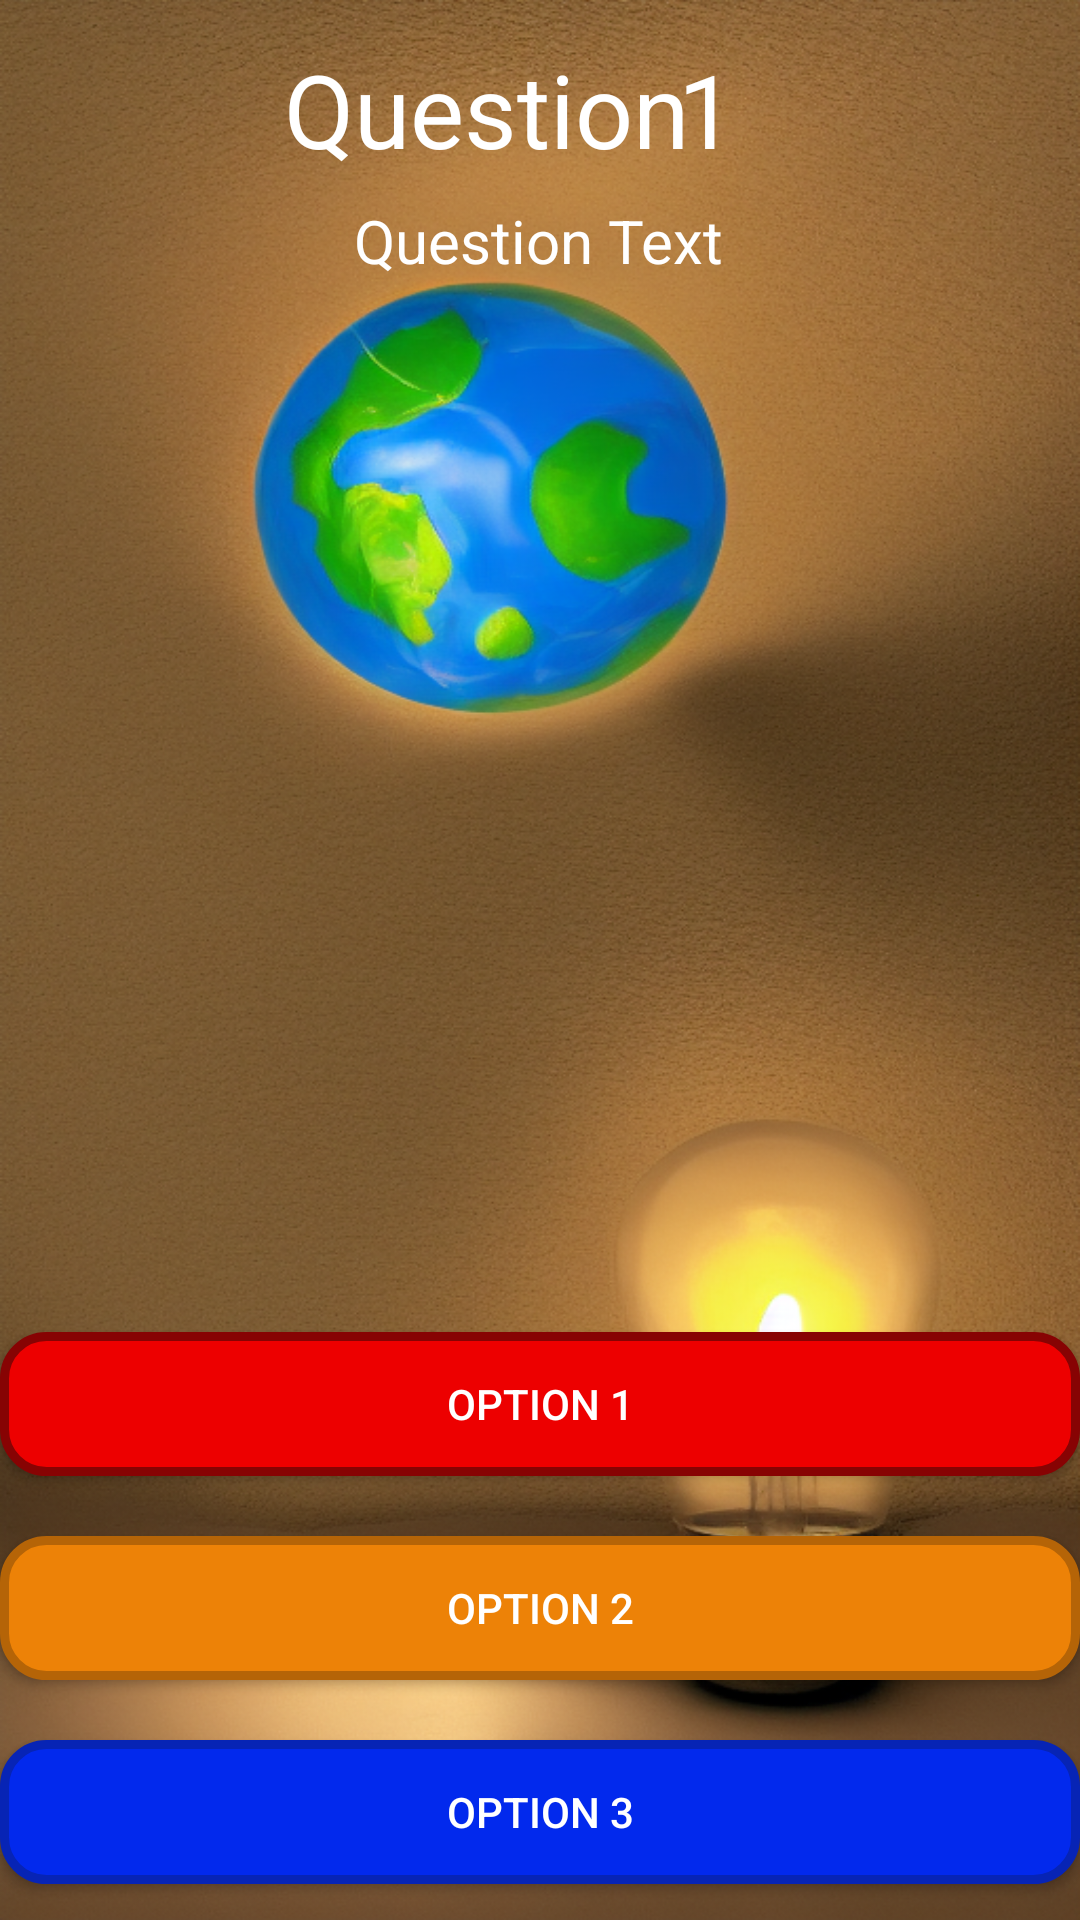

This screen was rendered from an Android layout file. Write that file and the resources it references.
<!-- AndroidManifest.xml: activity theme Theme.MobileAssignment.NoActionBar -->
<!-- res/layout/activity_quiz_game.xml -->
<?xml version="1.0" encoding="utf-8"?>
<androidx.constraintlayout.widget.ConstraintLayout xmlns:android="http://schemas.android.com/apk/res/android"
    xmlns:app="http://schemas.android.com/apk/res-auto"
    xmlns:tools="http://schemas.android.com/tools"
    android:layout_width="match_parent"
    android:layout_height="match_parent"
    android:background="@drawable/main_background"
    android:foregroundTint="#40FFFFFF"
    tools:context=".QuizGameActivity">

    <TextView
        android:id="@+id/questionTitle"
        android:layout_width="wrap_content"
        android:layout_height="wrap_content"
        android:text="Question"
        android:textColor="@color/white"
        android:textSize="34sp"
        app:layout_constraintBottom_toBottomOf="parent"
        app:layout_constraintEnd_toEndOf="parent"
        app:layout_constraintHorizontal_bias="0.42"
        app:layout_constraintStart_toStartOf="parent"
        app:layout_constraintTop_toTopOf="parent"
        app:layout_constraintVertical_bias="0.023" />

    <TextView
        android:id="@+id/questionNumber"
        android:layout_width="wrap_content"
        android:layout_height="wrap_content"
        android:text="1"
        android:textColor="@color/white"
        android:textSize="34sp"
        app:layout_constraintBottom_toBottomOf="parent"
        app:layout_constraintEnd_toEndOf="parent"
        app:layout_constraintHorizontal_bias="0.663"
        app:layout_constraintStart_toStartOf="parent"
        app:layout_constraintTop_toTopOf="parent"
        app:layout_constraintVertical_bias="0.023" />

    <TextView
        android:id="@+id/questionText"
        android:layout_width="wrap_content"
        android:layout_height="wrap_content"
        android:text="Question Text"
        android:textColor="@color/white"
        android:textSize="20sp"
        app:layout_constraintBottom_toBottomOf="parent"
        app:layout_constraintEnd_toEndOf="parent"
        app:layout_constraintHorizontal_bias="0.498"
        app:layout_constraintStart_toStartOf="parent"
        app:layout_constraintTop_toTopOf="parent"
        app:layout_constraintVertical_bias="0.109" />

    <Button
        android:id="@+id/option1Button"
        android:layout_width="0dp"
        android:layout_height="wrap_content"
        android:layout_marginTop="444dp"
        android:background="@drawable/quizoption1"
        android:text="Option 1"
        android:textColor="@color/white"
        app:layout_constraintEnd_toEndOf="parent"
        app:layout_constraintHorizontal_bias="0.0"
        app:layout_constraintStart_toStartOf="parent"
        app:layout_constraintTop_toTopOf="parent" />

    <Button
        android:id="@+id/option2Button"
        android:layout_width="0dp"
        android:layout_height="wrap_content"
        android:layout_marginTop="20dp"
        android:background="@drawable/quizoption2"
        android:text="Option 2"
        android:textColor="@color/white"
        app:layout_constraintBottom_toBottomOf="parent"
        app:layout_constraintEnd_toEndOf="parent"
        app:layout_constraintHorizontal_bias="1.0"
        app:layout_constraintStart_toStartOf="parent"
        app:layout_constraintTop_toBottomOf="@+id/option1Button"
        app:layout_constraintVertical_bias="0.0" />

    <Button
        android:id="@+id/option3Button"
        android:layout_width="0dp"
        android:layout_height="wrap_content"
        android:layout_marginTop="20dp"
        android:background="@drawable/quizoption3"
        android:text="Option 3"
        android:textColor="@color/white"
        app:layout_constraintEnd_toEndOf="parent"
        app:layout_constraintStart_toStartOf="parent"
        app:layout_constraintTop_toBottomOf="@+id/option2Button" />

    <Button
        android:id="@+id/option4Button"
        android:layout_width="0dp"
        android:layout_height="wrap_content"
        android:layout_marginTop="20dp"
        android:background="@drawable/quizoption4"
        android:text="Option 4"
        android:textColor="@color/white"
        app:layout_constraintBottom_toBottomOf="parent"
        app:layout_constraintEnd_toEndOf="parent"
        app:layout_constraintHorizontal_bias="1.0"
        app:layout_constraintStart_toStartOf="parent"
        app:layout_constraintTop_toBottomOf="@+id/option3Button"
        app:layout_constraintVertical_bias="0.0" />
</androidx.constraintlayout.widget.ConstraintLayout>
<!-- resources referenced by this layout -->
<resources>
  <!-- drawable main_background: jpg bitmap (drawable-v24, 37732 bytes) -->
  <!-- drawable quizoption1 (drawable) -->
  <?xml version="1.0" encoding="utf-8"?>
  <shape xmlns:android="http://schemas.android.com/apk/res/android" android:shape="rectangle" >
      <corners
          android:radius="14dp"
          />
      <solid
          android:color="#ED0000"
          />
      <padding
          android:left="0dp"
          android:top="0dp"
          android:right="0dp"
          android:bottom="0dp"
          />
      <stroke
          android:width="3dp"
          android:color="#870303"
          />
  </shape>
  <!-- drawable quizoption2 (drawable) -->
  <?xml version="1.0" encoding="utf-8"?>
  <shape xmlns:android="http://schemas.android.com/apk/res/android" android:shape="rectangle" >
      <corners
          android:radius="14dp"
          />
      <solid
          android:color="#ED8207"
          />
      <padding
          android:left="0dp"
          android:top="0dp"
          android:right="0dp"
          android:bottom="0dp"
          />
      <stroke
          android:width="3dp"
          android:color="#B56407"
          />
  </shape>
  <!-- drawable quizoption3 (drawable) -->
  <?xml version="1.0" encoding="utf-8"?>
  <shape xmlns:android="http://schemas.android.com/apk/res/android" android:shape="rectangle" >
      <corners
          android:radius="14dp"
          />
      <solid
          android:color="#0229ED"
          />
      <padding
          android:left="0dp"
          android:top="0dp"
          android:right="0dp"
          android:bottom="0dp"
          />
      <stroke
          android:width="3dp"
          android:color="#0724B5"
          />
  </shape>
  <!-- drawable quizoption4 (drawable) -->
  <?xml version="1.0" encoding="utf-8"?>
  <shape xmlns:android="http://schemas.android.com/apk/res/android" android:shape="rectangle" >
      <corners
          android:radius="14dp"
          />
      <solid
          android:color="#910096"
          />
      <padding
          android:left="0dp"
          android:top="0dp"
          android:right="0dp"
          android:bottom="0dp"
          />
      <stroke
          android:width="3dp"
          android:color="#5B0575"
          />
  </shape>
  <style name="Theme.MobileAssignment.NoActionBar">
          <item name="windowActionBar">false</item>
          <item name="windowNoTitle">true</item>
      </style>
  <!-- not gathered from this repository: default colours our renderer supplied (Android Studio template values) -->
  <color name="white">#FFFFFFFF</color>
</resources>
